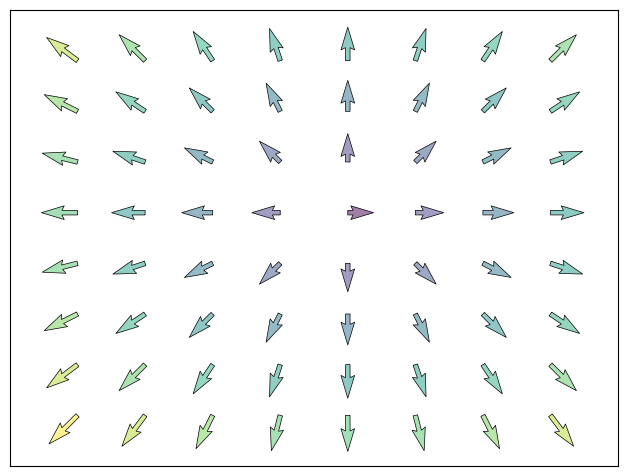

Python code for this plot:
import numpy as np
import matplotlib.pyplot as plt


# 绘制向量图

n = 8
X, Y = np.mgrid[0:n, 0:n]
T = np.arctan2(Y - n/2.0, X - n/2.0)
R = 10 + np.sqrt((Y - n/2.0)**2 + (X - n/2.0)**2)
U, V = R* np.cos(T), R* np.sin(T)

plt.axes([0.025, 0.025, 0.95, 0.95])
plt.quiver(X, Y, U, V, R, alpha=.5)
plt.quiver(X, Y, U, V, edgecolor='k', facecolor='None', linewidth=.5)

plt.xlim(-1, n), plt.xticks([])
plt.ylim(-1, n), plt.yticks([])

# savefig('../figures/quiver_ex.png',dpi=48)
plt.show()


# https://matplotlib.org/stable/api/_as_gen/matplotlib.pyplot.quiver.html
